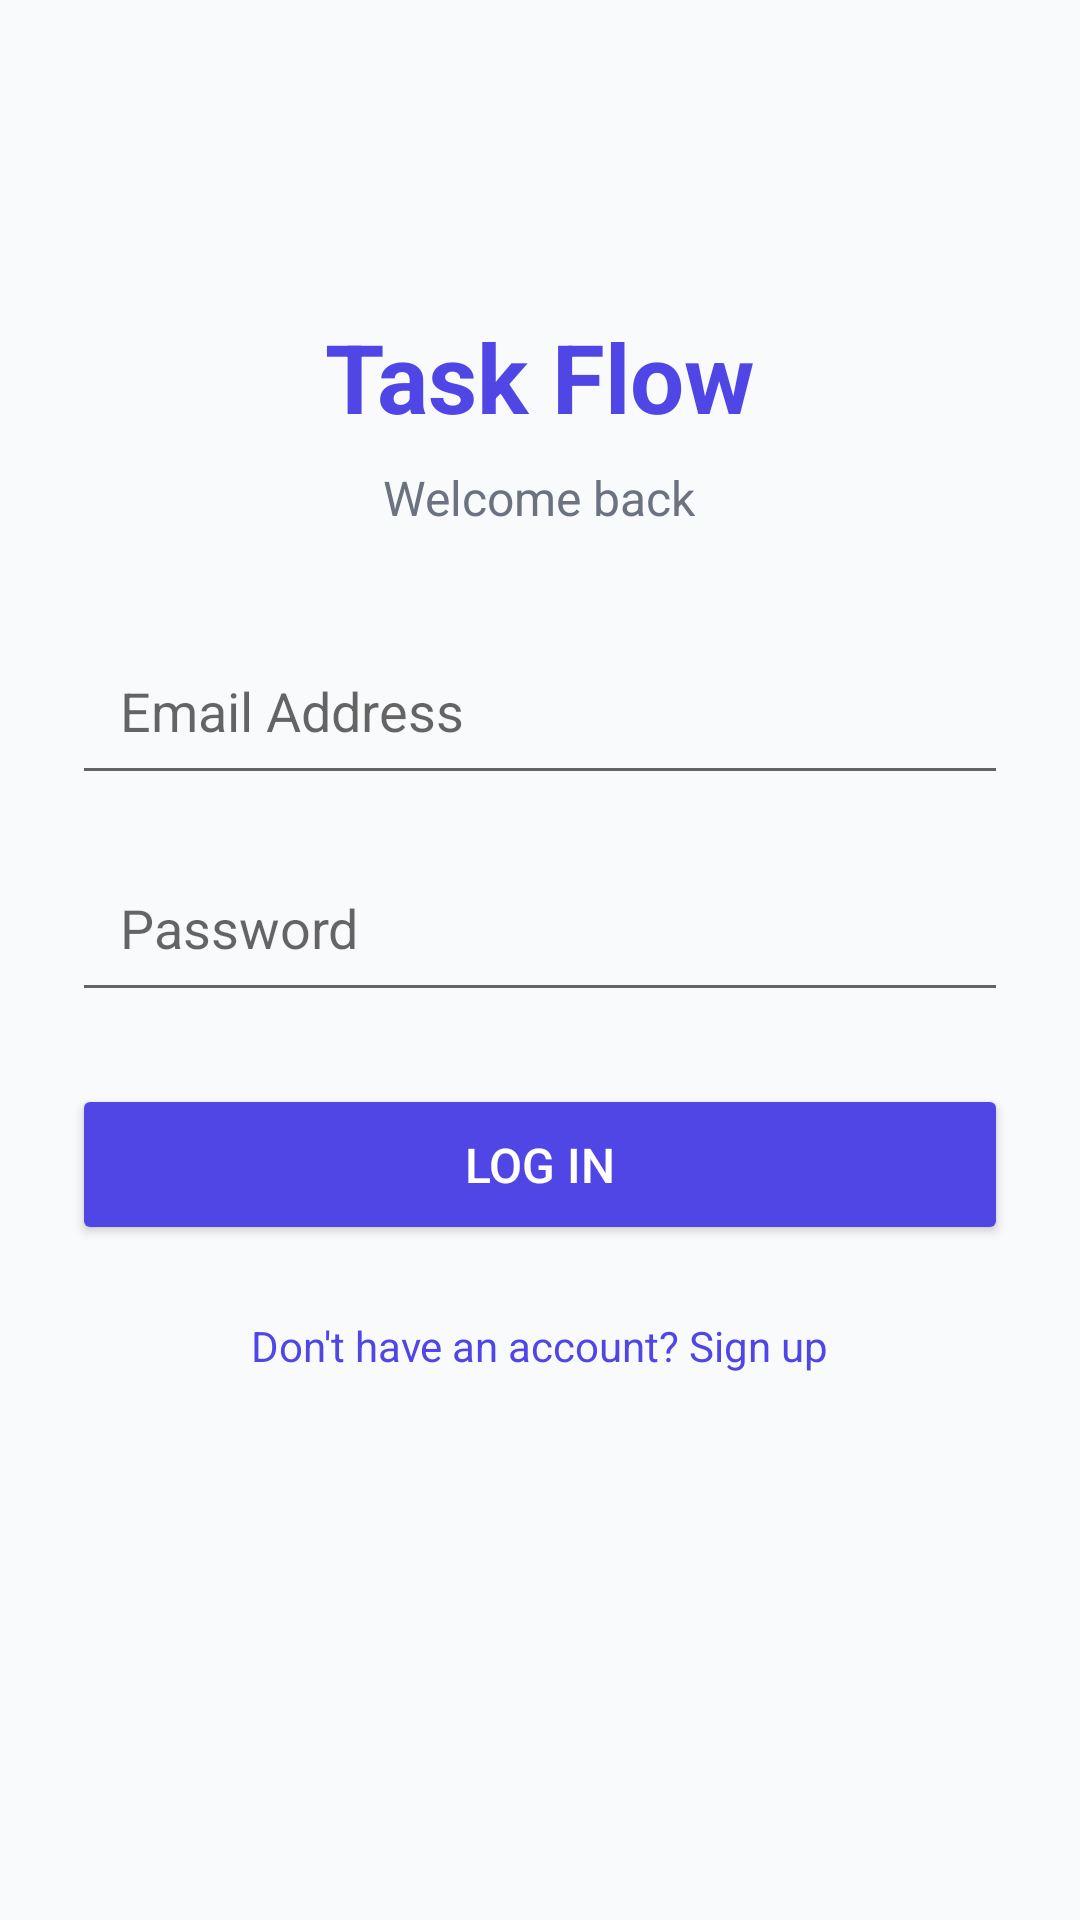

The Android layout XML behind this screen, and the referenced resources:
<!-- AndroidManifest.xml: application theme Theme.Mobile -->
<!-- res/layout/activity_login.xml -->
<?xml version="1.0" encoding="utf-8"?>
<ScrollView xmlns:android="http://schemas.android.com/apk/res/android"
    android:layout_width="match_parent"
    android:layout_height="match_parent"
    android:background="#F9FAFB">

    <LinearLayout
        android:layout_width="match_parent"
        android:layout_height="wrap_content"
        android:orientation="vertical"
        android:padding="24dp"
        android:gravity="center_horizontal">

        <TextView
            android:layout_width="wrap_content"
            android:layout_height="wrap_content"
            android:text="Task Flow"
            android:textSize="32sp"
            android:textStyle="bold"
            android:textColor="#4F46E5"
            android:layout_marginTop="80dp"/>

        <TextView
            android:layout_width="wrap_content"
            android:layout_height="wrap_content"
            android:text="Welcome back"
            android:textSize="16sp"
            android:textColor="#6B7280"
            android:layout_marginTop="8dp"
            android:layout_marginBottom="32dp"/>

        <EditText
            android:id="@+id/etEmail"
            android:layout_width="match_parent"
            android:layout_height="wrap_content"
            android:hint="Email Address"
            android:inputType="textEmailAddress"
            android:padding="16dp"
            android:layout_marginBottom="16dp"/>

        <EditText
            android:id="@+id/etPassword"
            android:layout_width="match_parent"
            android:layout_height="wrap_content"
            android:hint="Password"
            android:inputType="textPassword"
            android:padding="16dp"
            android:layout_marginBottom="24dp"/>

        <Button
            android:id="@+id/btnLogin"
            android:layout_width="match_parent"
            android:layout_height="wrap_content"
            android:text="Log In"
            android:padding="16dp"
            android:backgroundTint="#4F46E5"
            android:textColor="#FFFFFF"
            android:textSize="16sp"/>

        <TextView
            android:id="@+id/tvRegister"
            android:layout_width="wrap_content"
            android:layout_height="wrap_content"
            android:text="Don't have an account? Sign up"
            android:textColor="#4F46E5"
            android:layout_marginTop="16dp"
            android:padding="8dp"/>

        <TextView
            android:id="@+id/tvError"
            android:layout_width="match_parent"
            android:layout_height="wrap_content"
            android:textColor="#EF4444"
            android:textAlignment="center"
            android:layout_marginTop="8dp"
            android:visibility="gone"/>

    </LinearLayout>
</ScrollView>
<!-- resources referenced by this layout -->
<resources>
  <style name="Theme.Mobile" parent="Theme.MaterialComponents.DayNight.NoActionBar">
      </style>
</resources>
